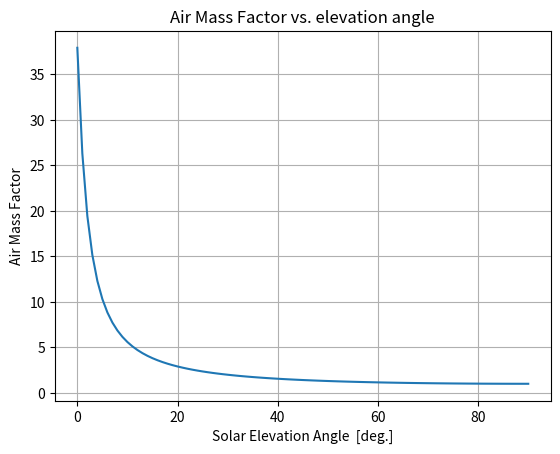
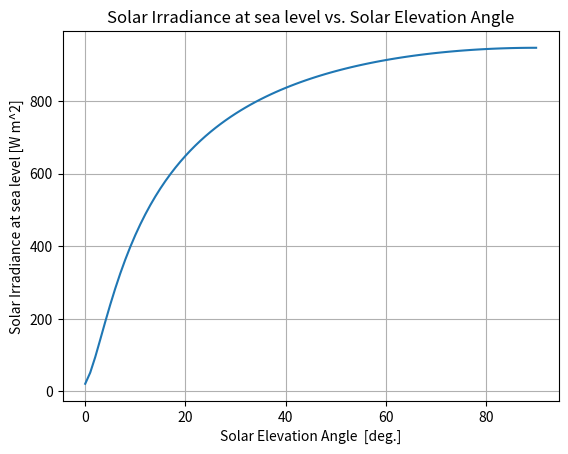

The script that saved these images, in order:
#!/usr/bin/env python3
# [redacted]
# following http://www.pveducation.org/pvcdrom/properties-of-sunlight/air-mass
# assumes observer at sea level, altitude h \approx 0
from numpy import sin,radians,arange
from matplotlib.pyplot import figure,gca,show

thetaE = arange(91,dtype=float)  #solar elevation angle above horizon

M = ( sin(radians(thetaE)) + 0.50572*(6.07995+thetaE)**(-1.6364) )**-1 #air mass factor

figure(1)
ax=gca()
ax.plot(thetaE,M)
ax.set_xlabel('Solar Elevation Angle  [deg.]')
ax.set_ylabel('Air Mass Factor')
ax.set_title('Air Mass Factor vs. elevation angle')
ax.grid(True)

I0 = 1353 # [W]

I = I0 * 0.7**M**0.678

figure(2)
ax=gca()
ax.plot(thetaE,I)
ax.set_title('Solar Irradiance at sea level vs. Solar Elevation Angle')
ax.set_xlabel('Solar Elevation Angle  [deg.]')
ax.set_ylabel('Solar Irradiance at sea level [W m^2]')
ax.grid(True)

show()
